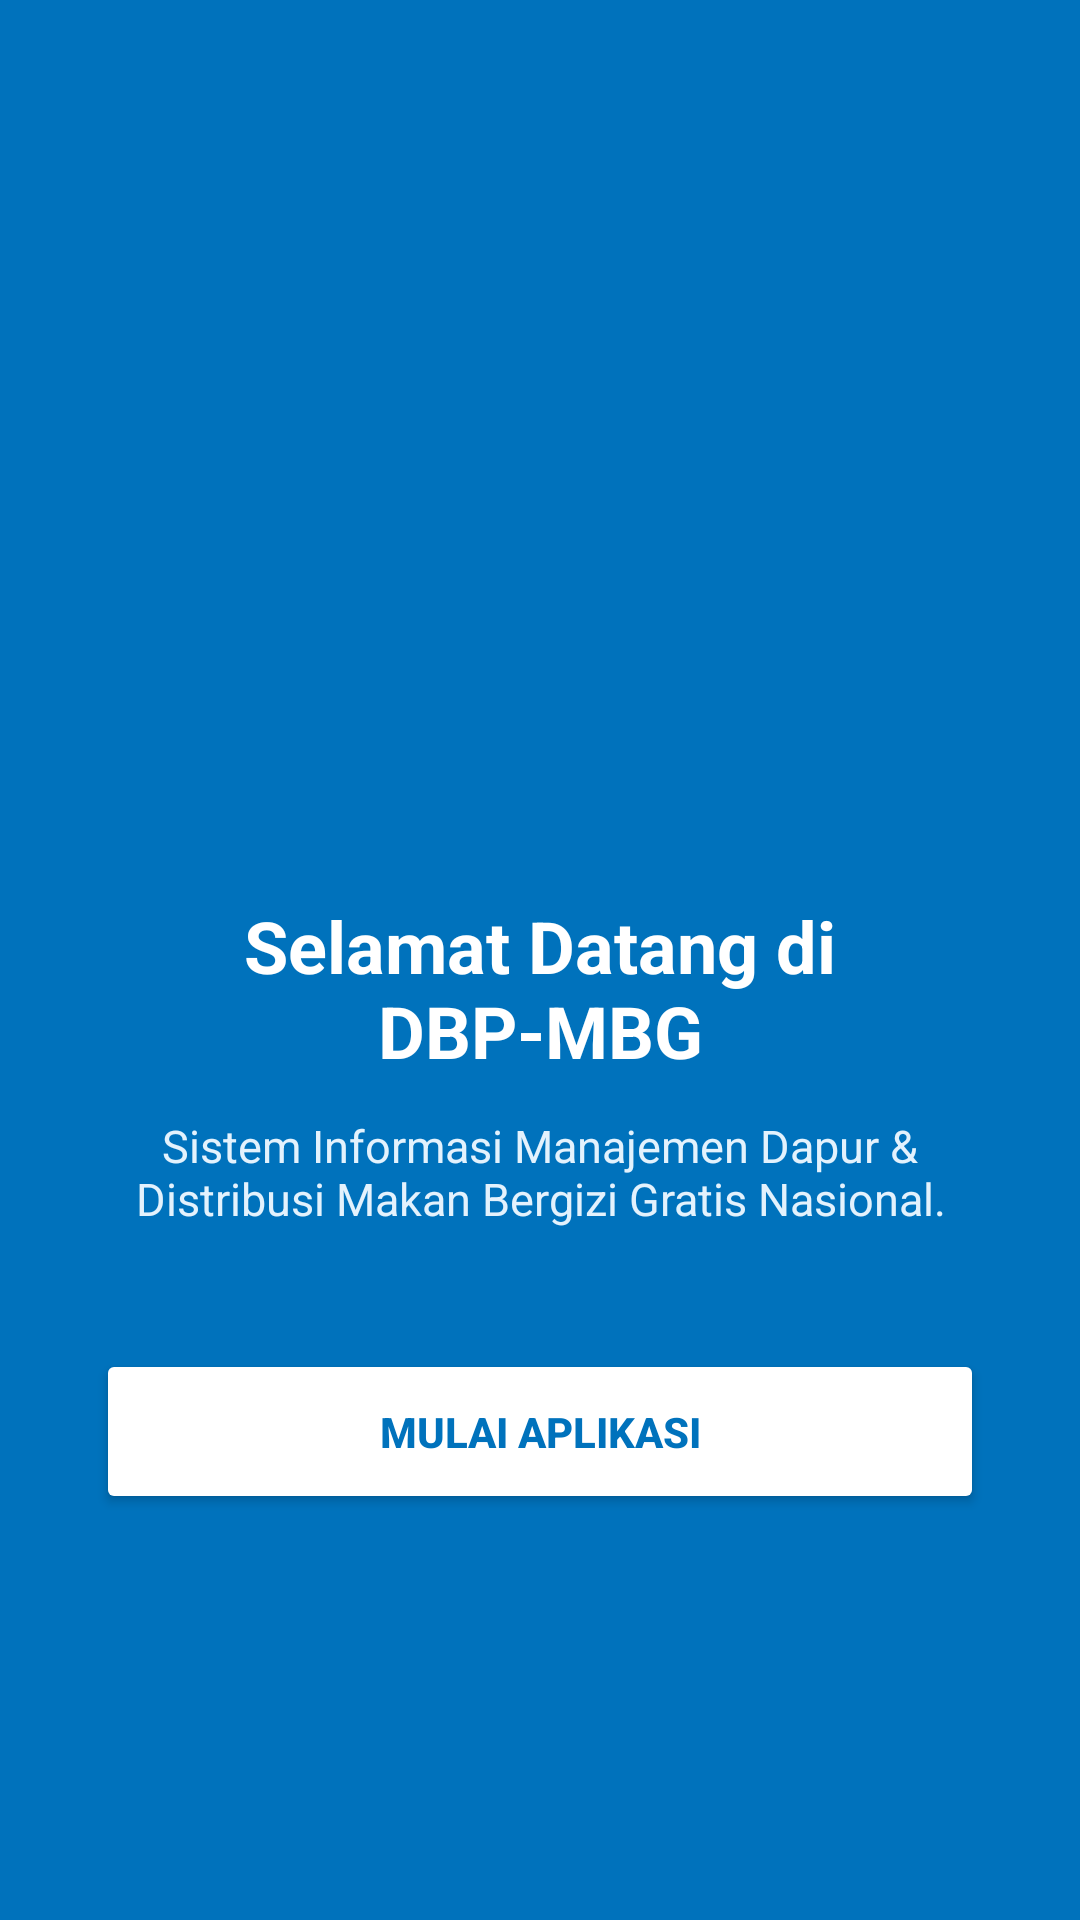

Layout XML and referenced resources for this Android screen:
<!-- AndroidManifest.xml: application theme Theme.DBPMBG -->
<!-- res/layout/activity_onboarding.xml -->
<?xml version="1.0" encoding="utf-8"?>
<LinearLayout xmlns:android="http://schemas.android.com/apk/res/android"
    android:layout_width="match_parent"
    android:layout_height="match_parent"
    android:orientation="vertical"
    android:gravity="center"
    android:background="#0072BC"
    android:padding="32dp">

    <ImageView
        android:layout_width="140dp"
        android:layout_height="140dp"
        android:src="@drawable/logo_mbg"
        android:contentDescription="Logo MBG"
        android:scaleType="fitCenter"
        android:layout_marginBottom="24dp" />

    <TextView
        android:layout_width="match_parent"
        android:layout_height="wrap_content"
        android:text="Selamat Datang di DBP-MBG"
        android:textColor="#FFFFFF"
        android:textSize="24sp"
        android:textStyle="bold"
        android:gravity="center"
        android:layout_marginBottom="12dp" />

    <TextView
        android:layout_width="match_parent"
        android:layout_height="wrap_content"
        android:text="Sistem Informasi Manajemen Dapur &amp; Distribusi Makan Bergizi Gratis Nasional."
        android:textColor="#E3F2FD"
        android:textSize="15sp"
        android:gravity="center"
        android:layout_marginBottom="40dp" />

    <Button
        android:id="@+id/btnGetStarted"
        android:layout_width="match_parent"
        android:layout_height="55dp"
        android:text="MULAI APLIKASI"
        android:textColor="#0072BC"
        android:textStyle="bold"
        android:backgroundTint="#FFFFFF" />

</LinearLayout>
<!-- resources referenced by this layout -->
<resources>
  <style name="Theme.DBPMBG" parent="Base.Theme.DBPMBG" />
  <style name="Base.Theme.DBPMBG" parent="Theme.Material3.DayNight.NoActionBar">
          
          
      </style>
</resources>
